Run: headless pygame with SDL's dummy video driver; simulated clock (each Clock.tick advances the game by its frame time, no real sleeping); random seed 0; keys injected as events and as key.get_pressed() state; mouse plan: one left click at the window centre at the start of phase 2, then a move to the lower-right quarter at the start of phase 3.
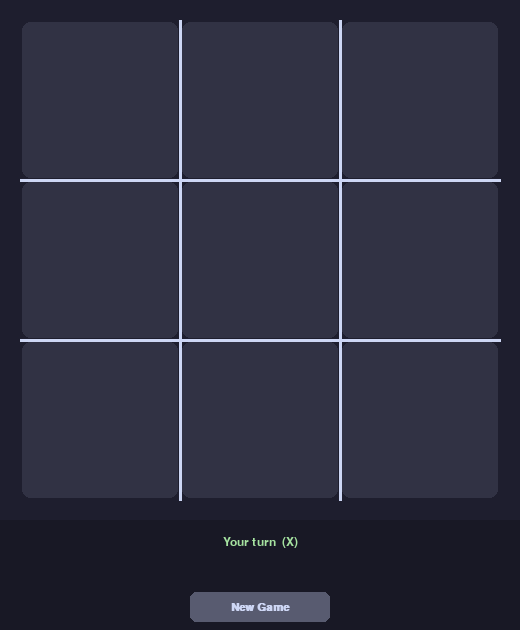
Frame 1 of 4 · flips 1–60 · no input
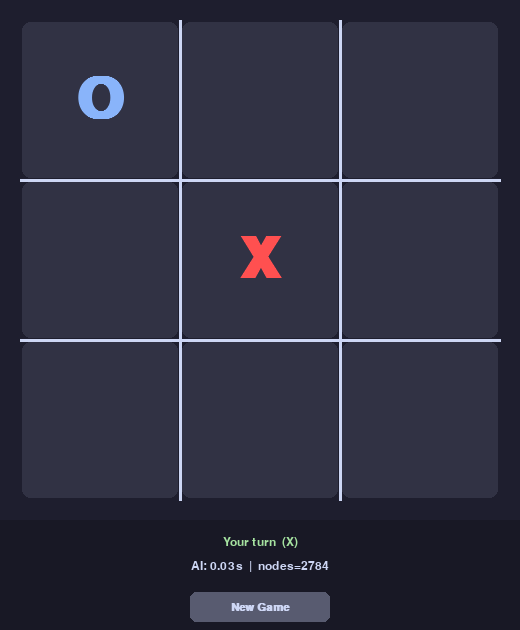
Frame 2 of 4 · flips 61–180 · clicked the window centre · tapped SPACE, RETURN · held RIGHT (→), D
Frame 3 of 4 · flips 181–300 · moved the mouse to the lower-right quarter · held DOWN (↓), S · screen unchanged from frame 2, image omitted
Frame 4 of 4 · flips 301–420 · held LEFT (←), A, UP (↑), W · screen unchanged from frame 3, image omitted

The pygame program that drew these frames:

import math
import time
import sys
import pygame
from collections import deque

class TicTacToeState:
    MAX_SYMBOLS = 4
  
    def __init__(self):
        self.board  = [[None] * 3 for _ in range(3)]
        self.queues = {'X': deque(), 'O': deque()}
        self.turn   = 'X'

    def clone(self):
        s = TicTacToeState()
        s.board  = [row[:] for row in self.board]
        s.queues = {'X': deque(self.queues['X']),
                    'O': deque(self.queues['O'])}
        s.turn   = self.turn
        return s

    def key(self):
        flat = tuple(cell or '.' for row in self.board for cell in row)
        return (flat, self.turn)

    def other(self, player):
        return 'O' if player == 'X' else 'X'

    def apply_move(self, row: int, col: int):
        assert self.board[row][col] is None, "Cell already occupied"
        s = self.clone()
        player = s.turn
        #Remove oldest symbol when queue is full (5th-symbol rule)
        if len(s.queues[player]) == self.MAX_SYMBOLS:
            old_r, old_c = s.queues[player].popleft()
            s.board[old_r][old_c] = None

        s.board[row][col] = player
        s.queues[player].append((row, col))
        s.turn = s.other(player)
        return s

    def winner(self):
        b = self.board
        lines = (
            [b[0][0], b[0][1], b[0][2]],
            [b[1][0], b[1][1], b[1][2]],
            [b[2][0], b[2][1], b[2][2]],
            [b[0][0], b[1][0], b[2][0]],
            [b[0][1], b[1][1], b[2][1]],
            [b[0][2], b[1][2], b[2][2]],
            [b[0][0], b[1][1], b[2][2]],
            [b[0][2], b[1][1], b[2][0]],
        )
        for line in lines:
            if line[0] and line[0] == line[1] == line[2]:
                return line[0]
        return None

    def is_terminal(self):
        return self.winner() is not None

    def utility(self, maximizing_player='X') -> int:
        w = self.winner()
        if w == maximizing_player:
            return 10
        elif w is not None:
            return -10
        return 0

    def legal_moves(self):
        return [(r, c) for r in range(3) for c in range(3)
                if self.board[r][c] is None]

    def heuristic(self, maximizing_player='X') -> float:
        opp = self.other(maximizing_player)
        b   = self.board
        score = 0

        lines = [
            [(0,0),(0,1),(0,2)], [(1,0),(1,1),(1,2)], [(2,0),(2,1),(2,2)],
            [(0,0),(1,0),(2,0)], [(0,1),(1,1),(2,1)], [(0,2),(1,2),(2,2)],
            [(0,0),(1,1),(2,2)], [(0,2),(1,1),(2,0)],
        ]
        for line in lines:
            vals    = [b[r][c] for r, c in line]
            me      = vals.count(maximizing_player)
            opp_cnt = vals.count(opp)

            if opp_cnt == 0:
                score += (10 ** me) if me else 1
            if me == 0:
                score -= (10 ** opp_cnt) if opp_cnt else 1

        #Centre bonus
        if b[1][1] == maximizing_player:
            score += 3
        elif b[1][1] == opp:
            score -= 3

        return score

class AlphaBetaAgent:
    def __init__(self, player: str = 'O', max_depth: int = 6):
        self.player          = player
        self.max_player      = player
        self.max_depth       = max_depth
        self.nodes_evaluated = 0

    def choose_move(self, state: TicTacToeState):
        self.nodes_evaluated = 0
        best_val  = -math.inf
        best_move = None
        alpha, beta = -math.inf, math.inf
        root_visited = {state.key()}

        for move in state.legal_moves():
            child = state.apply_move(*move)
            val   = self._min_value(child, alpha, beta,
                                    depth=1,
                                    visited=root_visited | {child.key()})
            if val > best_val:
                best_val  = val
                best_move = move
            alpha = max(alpha, best_val)

        return best_move

    def _max_value(self, state, alpha, beta, depth, visited):
        self.nodes_evaluated += 1
        if state.is_terminal():
            return state.utility(self.max_player)
        if depth >= self.max_depth:
            return state.heuristic(self.max_player)

        v = -math.inf
        for move in state.legal_moves():
            child = state.apply_move(*move)
            k     = child.key()
            child_val = 0 if k in visited else \
                        self._min_value(child, alpha, beta,
                                        depth + 1, visited | {k})
            v     = max(v, child_val)
            alpha = max(alpha, v)
            if v >= beta:
                break          #beta cut-off
        return v

    def _min_value(self, state, alpha, beta, depth, visited):
        self.nodes_evaluated += 1
        if state.is_terminal():
            return state.utility(self.max_player)
        if depth >= self.max_depth:
            return state.heuristic(self.max_player)

        v = math.inf
        for move in state.legal_moves():
            child = state.apply_move(*move)
            k     = child.key()
            child_val = 0 if k in visited else \
                        self._max_value(child, alpha, beta,
                                        depth + 1, visited | {k})
            v    = min(v, child_val)
            beta = min(beta, v)
            if v <= alpha:
                break          #alpha cut-off
        return v

CELL        = 160          #pixels per cell
MARGIN      = 20           #board margin
PANEL_H     = 110          #status panel height
LINE_W      = 3            #grid line width
SYMBOL_FONT = 85           #symbol font size
INFO_FONT   = 18
BTN_FONT    = 16

BOARD_SIZE  = 3 * CELL + 2 * MARGIN
WIN_W       = BOARD_SIZE
WIN_H       = BOARD_SIZE + PANEL_H

C = {
    'bg':        (30,  30,  46),
    'panel':     (24,  24,  37),
    'cell':      (49,  50,  68),
    'cell_hl':   (69,  71,  90),
    'grid':      (205, 214, 244),
    'X':         (255, 80, 80),     #red
    'O':         (137, 180, 250),   #blue
    'old':       (88,  91, 112),    #faded / about-to-vanish
    'status_ok': (166, 227, 161),   #green
    'status_ai': (250, 179, 135),   #peach
    'status_end':(243, 139, 168),   #pink
    'btn':       (88,  91, 112),
    'btn_hover': (108, 112, 134),
    'btn_text':  (205, 214, 244),
    'white':     (205, 214, 244),

}

class TicTacToeGUI:
    def __init__(self, human: str = 'X', ai_depth: int = 6):
        pygame.init()
        pygame.display.set_caption("Tic-Tac-Toe")

        self.screen = pygame.display.set_mode((WIN_W, WIN_H))
        self.clock  = pygame.time.Clock()

        self.human_player = human
        self.ai_player    = 'O' if human == 'X' else 'X'
        self.agent        = AlphaBetaAgent(player=self.ai_player,
                                           max_depth=ai_depth)

        # fonts
        self.font_sym  = pygame.font.SysFont('Arial', SYMBOL_FONT, bold=True)
        self.font_info = pygame.font.SysFont('Arial', INFO_FONT)
        self.font_btn  = pygame.font.SysFont('Arial', BTN_FONT, bold=True)

        #button rect (New Game)
        self.btn_rect = pygame.Rect(WIN_W // 2 - 70, BOARD_SIZE + 72, 140, 30)

        self._reset()
        self._run()

    def _reset(self):
        self.state       = TicTacToeState()
        self.game_over   = False
        self.status_msg  = f"Your turn  ({self.human_player})"
        self.status_col  = C['status_ok']
        self.hover_cell  = None
        self.ai_thinking = False
        self.ai_pending  = False   #flag: schedule AI move next frame
        self.last_info   = ""      #nodes / time info line

        #If AI goes first
        if self.state.turn == self.ai_player:
            self.ai_pending = True

    def _cell_at(self, px, py):
        col = (px - MARGIN) // CELL
        row = (py - MARGIN) // CELL
        if 0 <= row < 3 and 0 <= col < 3:
            return int(row), int(col)
        return None

    def _cell_rect(self, row, col):
        x = MARGIN + col * CELL
        y = MARGIN + row * CELL
        return pygame.Rect(x + 2, y + 2, CELL - 4, CELL - 4)

    def _draw(self):
        self.screen.fill(C['bg'])
        self._draw_cells()
        self._draw_grid()
        self._draw_panel()
        pygame.display.flip()

    def _draw_cells(self):
        state = self.state
        for r in range(3):
            for c in range(3):
                rect  = self._cell_rect(r, c)
                hover = (self.hover_cell == (r, c) and
                         not self.game_over and
                         state.turn == self.human_player and
                         state.board[r][c] is None)
                color = C['cell_hl'] if hover else C['cell']
                pygame.draw.rect(self.screen, color, rect, border_radius=8)

                sym = state.board[r][c]
                if sym:
                    q         = state.queues[sym]
                    is_oldest = (len(q) == TicTacToeState.MAX_SYMBOLS and
                                 q[0] == (r, c))
                    sym_color = C['old'] if is_oldest else C[sym]
                    surf = self.font_sym.render(sym, True, sym_color)
                    self.screen.blit(surf,
                                     surf.get_rect(center=rect.center))

    def _draw_grid(self):
        for i in range(1, 3):
            #vertical
            pygame.draw.line(self.screen, C['grid'],
                             (MARGIN + i * CELL, MARGIN),
                             (MARGIN + i * CELL, BOARD_SIZE - MARGIN), LINE_W)
            #horizontal
            pygame.draw.line(self.screen, C['grid'],
                             (MARGIN, MARGIN + i * CELL),
                             (BOARD_SIZE - MARGIN, MARGIN + i * CELL), LINE_W)

    def _draw_panel(self):
        panel = pygame.Rect(0, BOARD_SIZE, WIN_W, PANEL_H)
        pygame.draw.rect(self.screen, C['panel'], panel)

        #status line
        status_surf = self.font_info.render(self.status_msg, True,
                                            self.status_col)
        self.screen.blit(status_surf,
                         status_surf.get_rect(center=(WIN_W // 2,
                                                       BOARD_SIZE + 22)))

        #info line (nodes / time)
        if self.last_info:
            info_surf = self.font_info.render(self.last_info, True,
                                              C['white'])
            self.screen.blit(info_surf,
                             info_surf.get_rect(center=(WIN_W // 2,
                                                         BOARD_SIZE + 46)))

        #New Game button
        mx, my = pygame.mouse.get_pos()
        btn_c  = C['btn_hover'] if self.btn_rect.collidepoint(mx, my) \
                 else C['btn']
        pygame.draw.rect(self.screen, btn_c, self.btn_rect, border_radius=6)
        btn_surf = self.font_btn.render("New Game", True, C['btn_text'])
        self.screen.blit(btn_surf,
                         btn_surf.get_rect(center=self.btn_rect.center))

    def _human_move(self, cell):
        if (self.game_over or
                self.state.turn != self.human_player or
                self.state.board[cell[0]][cell[1]] is not None):
            return
        self._apply_and_check(cell)
        if not self.game_over:
            self.ai_pending = True

    def _do_ai_move(self):
        self.ai_thinking = True
        self.status_msg  = "AI thinking…"
        self.status_col  = C['status_ai']
        self._draw()                    

        t0   = time.time()
        move = self.agent.choose_move(self.state)
        dt   = time.time() - t0

        self.ai_thinking = False
        if move:
            self._apply_and_check(move)
            self.last_info = (f"AI: {dt:.2f}s  |  "
                              f"nodes={self.agent.nodes_evaluated}")
            if not self.game_over:
                self.status_msg = f"Your turn  ({self.human_player})"
                self.status_col = C['status_ok']

    def _apply_and_check(self, cell):
        self.state = self.state.apply_move(*cell)

        winner = self.state.winner()
        if winner:
            self.game_over  = True
            if winner == self.human_player:
                self.status_msg = "You win!"
            else:
                self.status_msg = "AI wins!"
            self.status_col = C['status_end']
        elif not self.state.legal_moves():
            self.game_over  = True
            self.status_msg = "It's a draw!"
            self.status_col = C['status_end']

    def _run(self):
        while True:
            for event in pygame.event.get():
                if event.type == pygame.QUIT:
                    pygame.quit()
                    sys.exit()

                elif event.type == pygame.MOUSEBUTTONDOWN and event.button == 1:
                    #New Game button
                    if self.btn_rect.collidepoint(event.pos):
                        self._reset()
                        continue
                    #Board click
                    if not self.game_over and not self.ai_thinking:
                        cell = self._cell_at(*event.pos)
                        if cell:
                            self._human_move(cell)

                elif event.type == pygame.MOUSEMOTION:
                    self.hover_cell = self._cell_at(*event.pos)
            #AI turn (deferred so UI refreshes first)
            if self.ai_pending and not self.game_over:
                self.ai_pending = False
                self._do_ai_move()

            self._draw()
            self.clock.tick(60)

if __name__ == '__main__':
    print("Starting Tic-Tac-Toe")
    print("  Human = X (goes first)   AI = O   depth = 6")
    TicTacToeGUI(human='X', ai_depth=6)
